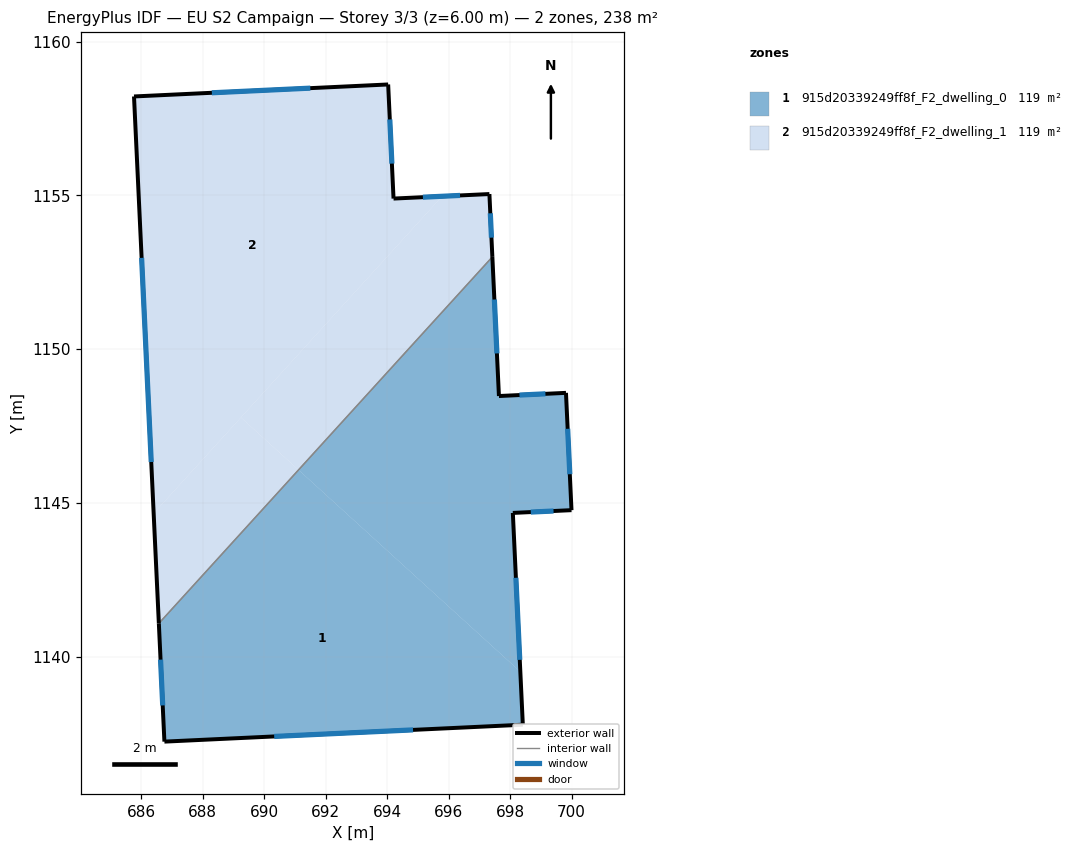
=== STOREY PLAN SPEC (per zone: floor XY polygon, exterior-wall plan segments, windows/doors) ===
zone 1: 915d20339249ff8f_F2_dwelling_0  (119.0 m²)
  floor: (698.33, 1139.51) (698.41, 1137.79) (686.75, 1137.24) (686.57, 1141.08) (691.12, 1146.07)
  floor: (697.42, 1153.00) (697.63, 1148.48) (699.81, 1148.58) (699.99, 1144.76) (698.09, 1144.67) (698.33, 1139.51) (691.12, 1146.07)
  exterior wall: (686.75, 1137.24) – (698.41, 1137.79)  [11.7 m]
    window: (690.32, 1137.41) – (694.84, 1137.62)  [5.3 m²]
  exterior wall: (686.57, 1141.08) – (686.75, 1137.24)  [3.8 m]
    window: (686.63, 1139.90) – (686.70, 1138.41)  [1.7 m²]
  exterior wall: (697.63, 1148.48) – (697.42, 1153.00)  [4.5 m]
    window: (697.57, 1149.86) – (697.49, 1151.62)  [2.0 m²]
  exterior wall: (699.81, 1148.58) – (697.63, 1148.48)  [2.2 m]
    window: (699.15, 1148.55) – (698.30, 1148.51)  [1.0 m²]
  exterior wall: (699.99, 1144.76) – (699.81, 1148.58)  [3.8 m]
    window: (699.94, 1145.93) – (699.87, 1147.41)  [1.7 m²]
  exterior wall: (698.09, 1144.67) – (699.99, 1144.76)  [1.9 m]
    window: (698.67, 1144.70) – (699.41, 1144.74)  [0.9 m²]
  exterior wall: (698.41, 1137.79) – (698.09, 1144.67)  [6.9 m]
    window: (698.31, 1139.90) – (698.19, 1142.57)  [3.1 m²]
  interior walls: 1
zone 2: 915d20339249ff8f_F2_dwelling_1  (119.0 m²)
  floor: (697.32, 1155.05) (697.42, 1153.00) (691.12, 1146.07) (689.24, 1147.78) (695.79, 1154.97)
  floor: (694.03, 1158.61) (694.21, 1154.90) (695.79, 1154.97) (686.40, 1144.66) (685.77, 1158.22)
  floor: (691.12, 1146.07) (686.57, 1141.08) (686.40, 1144.66) (689.24, 1147.78)
  exterior wall: (697.32, 1155.05) – (694.21, 1154.90)  [3.1 m]
    window: (696.37, 1155.00) – (695.16, 1154.94)  [1.4 m²]
  exterior wall: (697.42, 1153.00) – (697.32, 1155.05)  [2.0 m]
    window: (697.39, 1153.63) – (697.35, 1154.42)  [0.9 m²]
  exterior wall: (685.77, 1158.22) – (686.57, 1141.08)  [17.2 m]
    window: (686.01, 1152.97) – (686.33, 1146.33)  [7.7 m²]
  exterior wall: (694.03, 1158.61) – (685.77, 1158.22)  [8.3 m]
    window: (691.50, 1158.49) – (688.30, 1158.34)  [3.7 m²]
  exterior wall: (694.21, 1154.90) – (694.03, 1158.61)  [3.7 m]
    window: (694.15, 1156.04) – (694.08, 1157.47)  [1.7 m²]
  interior walls: 1

=== DERIVED (storey summary) ===
Building: EU S2 Campaign
Storey: 3 of 3  (floor level z = 6.00 m)
Storey gross floor area: 238.0 m²
Zones on this storey: 2
  - 915d20339249ff8f_F2_dwelling_0: floor 119.0 m²; exterior wall 34.9 m (104.6 m²); 7 window(s) 15.7 m²; WWR 15.0%
  - 915d20339249ff8f_F2_dwelling_1: floor 119.0 m²; exterior wall 34.3 m (102.9 m²); 5 window(s) 15.5 m²; WWR 15.0%
Zone adjacency (shared interzone walls):
  - 915d20339249ff8f_F2_dwelling_0 ↔ 915d20339249ff8f_F2_dwelling_1